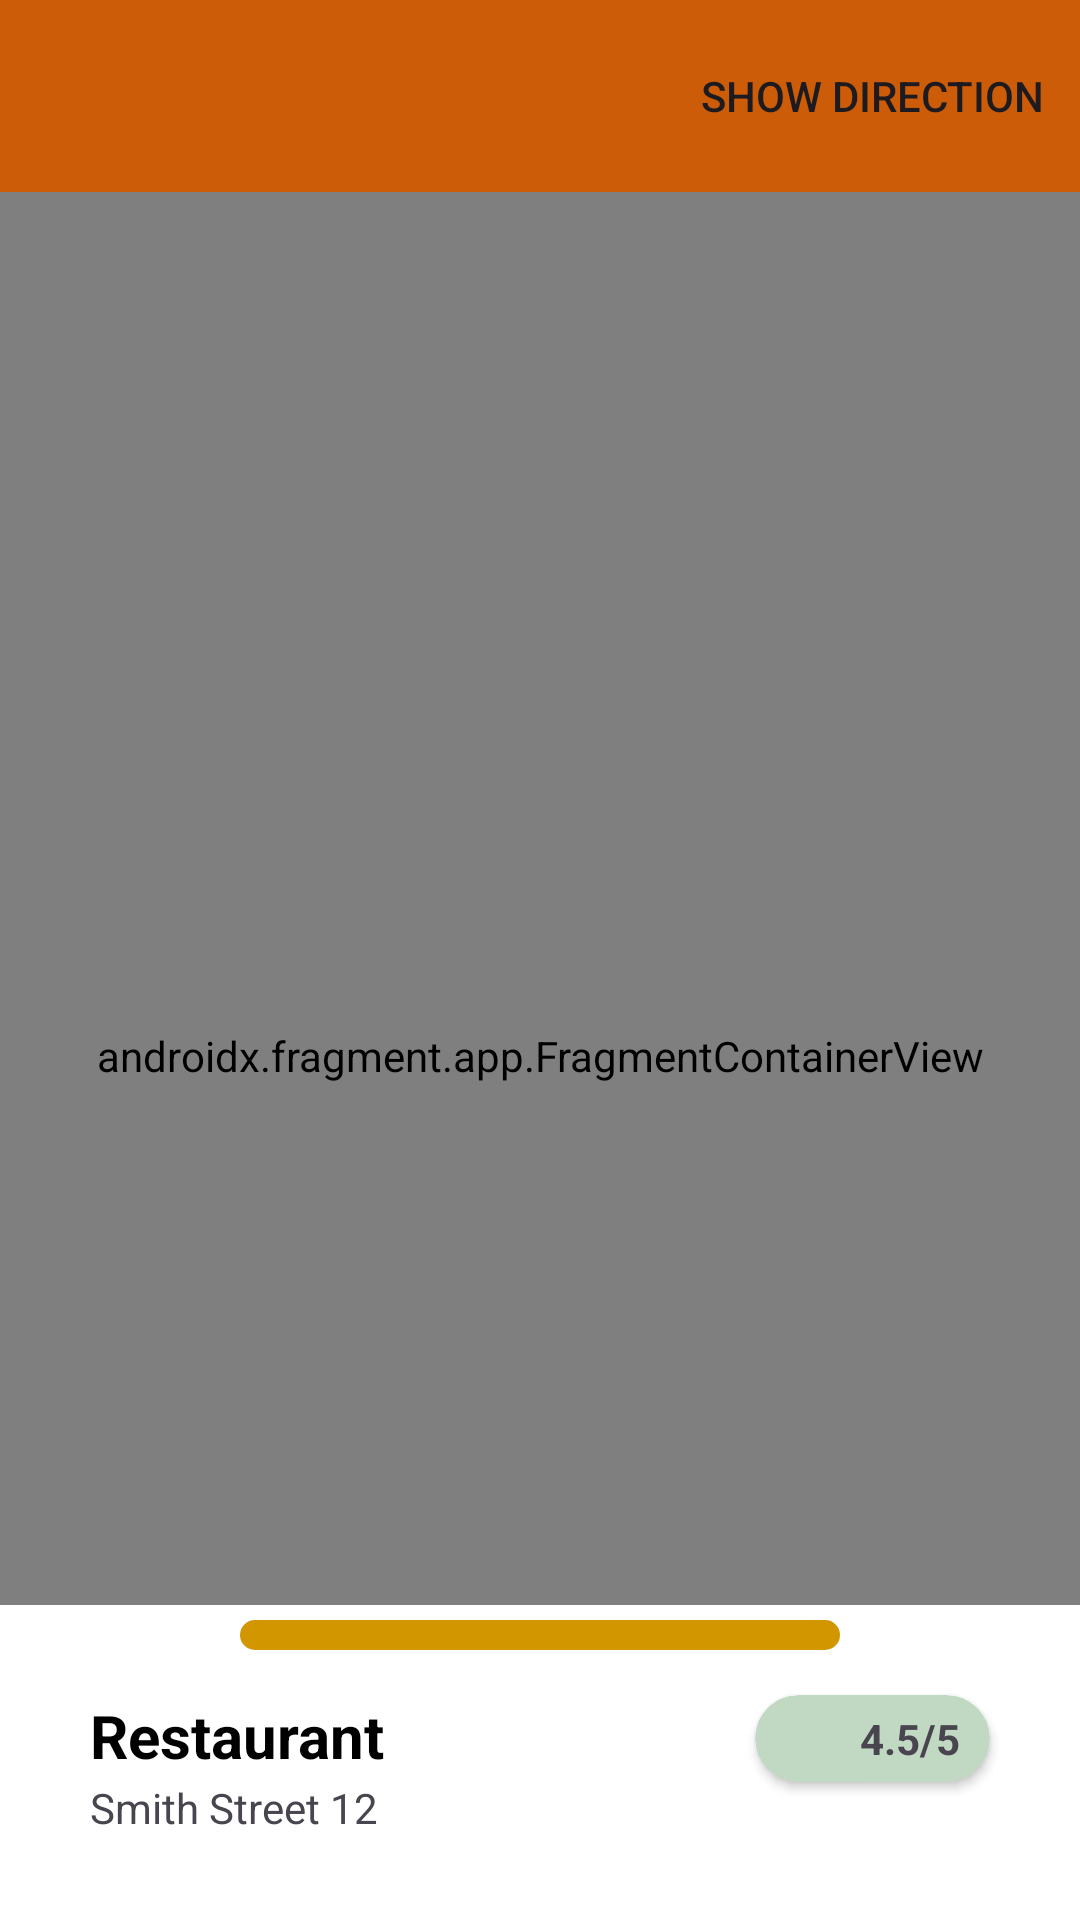

The Android layout XML behind this screen, and the referenced resources:
<!-- AndroidManifest.xml: application theme Theme.FoodResQ -->
<!-- res/layout/activity_maps.xml -->
<?xml version="1.0" encoding="utf-8"?>
<androidx.constraintlayout.widget.ConstraintLayout xmlns:android="http://schemas.android.com/apk/res/android"
    xmlns:app="http://schemas.android.com/apk/res-auto"
    xmlns:tools="http://schemas.android.com/tools"
    android:layout_width="match_parent"
    android:layout_height="match_parent"
    tools:context=".ui.map.MapsActivity">

    <com.google.android.material.appbar.AppBarLayout
        android:id="@+id/appBarLayout4"
        android:layout_width="match_parent"
        android:layout_height="wrap_content"
        app:layout_constraintEnd_toEndOf="parent"
        app:layout_constraintStart_toStartOf="parent"
        app:layout_constraintTop_toTopOf="parent">

        <androidx.appcompat.widget.Toolbar
            android:id="@+id/toolbar_map"
            app:menu="@menu/menu_map"
            android:layout_width="match_parent"
            android:layout_height="wrap_content"
            android:background="?attr/colorPrimary"
            android:minHeight="?attr/actionBarSize"
            android:theme="?attr/actionBarTheme" />
    </com.google.android.material.appbar.AppBarLayout>

    <androidx.fragment.app.FragmentContainerView
        android:id="@+id/map"
        android:contentDescription="@string/restaurant_map"
        android:layout_width="match_parent"
        android:layout_height="match_parent"
        android:name="com.google.android.gms.maps.SupportMapFragment"
        android:layout_marginTop="?attr/actionBarSize"
        app:layout_constraintEnd_toEndOf="parent"
        app:layout_constraintStart_toStartOf="parent"
        app:layout_constraintTop_toBottomOf="@+id/appBarLayout4">

    </androidx.fragment.app.FragmentContainerView>

    <androidx.constraintlayout.widget.ConstraintLayout
        android:id="@+id/constraintLayout2"
        android:layout_width="match_parent"
        android:layout_height="wrap_content"
        android:background="@color/white"
        app:layout_constraintBottom_toBottomOf="parent"
        app:layout_constraintEnd_toEndOf="parent"
        app:layout_constraintStart_toStartOf="parent">

        <ImageView
            android:id="@+id/liner"
            android:layout_width="200dp"
            android:layout_height="10dp"
            android:layout_marginTop="5dp"
            android:src="@drawable/line"
            android:contentDescription="@string/liner"
            app:layout_constraintEnd_toEndOf="parent"
            app:layout_constraintStart_toStartOf="parent"
            app:layout_constraintTop_toTopOf="parent" />

        <TextView
            android:id="@+id/tv_map_title"
            android:layout_width="wrap_content"
            android:layout_height="wrap_content"
            android:layout_marginStart="30dp"
            android:layout_marginTop="30dp"
            android:text="@string/restaurant"
            android:textColor="@color/black"
            android:textSize="20sp"
            android:textStyle="bold"
            app:layout_constraintStart_toStartOf="parent"
            app:layout_constraintTop_toTopOf="parent" />

        <androidx.cardview.widget.CardView
            android:id="@+id/cardView2"
            android:layout_width="wrap_content"
            android:layout_height="0dp"
            android:layout_marginTop="30dp"
            android:layout_marginEnd="30dp"
            app:cardBackgroundColor="@color/color_palette_3"
            app:cardCornerRadius="20dp"
            app:layout_constraintEnd_toEndOf="parent"
            app:layout_constraintTop_toTopOf="parent">

            <androidx.constraintlayout.widget.ConstraintLayout
                android:layout_width="wrap_content"
                android:layout_height="wrap_content">

                <ImageView
                    android:id="@+id/img_star"
                    android:layout_width="25dp"
                    android:layout_height="25dp"
                    android:layout_marginStart="10dp"
                    android:contentDescription="@string/star"
                    android:src="@drawable/ic_star"
                    app:layout_constraintBottom_toBottomOf="parent"
                    app:layout_constraintStart_toStartOf="parent"
                    app:layout_constraintTop_toTopOf="parent" />

                <TextView
                    android:id="@+id/tv_rating"
                    android:layout_width="wrap_content"
                    android:layout_height="wrap_content"
                    android:paddingVertical="5dp"
                    android:paddingStart="0dp"
                    android:paddingEnd="10dp"
                    android:text="@string/rating"
                    android:textStyle="bold"
                    app:layout_constraintBottom_toBottomOf="parent"
                    app:layout_constraintStart_toEndOf="@id/img_star"
                    app:layout_constraintTop_toTopOf="parent" />

            </androidx.constraintlayout.widget.ConstraintLayout>

        </androidx.cardview.widget.CardView>

        <TextView
            android:id="@+id/tv_maps_address"
            android:layout_width="wrap_content"
            android:layout_height="wrap_content"
            android:layout_marginStart="30dp"
            android:layout_marginTop="1dp"
            android:text="@string/restaurant_address"
            app:layout_constraintStart_toStartOf="parent"
            app:layout_constraintTop_toBottomOf="@+id/tv_map_title"/>

        <androidx.recyclerview.widget.RecyclerView
            android:id="@+id/rv_map"
            android:layout_width="match_parent"
            android:layout_height="wrap_content"
            android:layout_marginStart="20dp"
            android:layout_marginEnd="20dp"
            android:layout_marginBottom="6dp"
            android:layout_marginTop="22dp"
            app:layout_constraintBottom_toBottomOf="parent"
            app:layout_constraintEnd_toEndOf="parent"
            app:layout_constraintStart_toStartOf="parent"
            app:layout_constraintTop_toBottomOf="@id/tv_maps_address"/>

    </androidx.constraintlayout.widget.ConstraintLayout>

</androidx.constraintlayout.widget.ConstraintLayout>
<!-- resources referenced by this layout -->
<resources>
  <color name="black">#FF000000</color>
  <color name="color_palette_3">#C1D8C3</color>
  <color name="white">#FFFFFFFF</color>
  <!-- drawable line (drawable) -->
  <?xml version="1.0" encoding="utf-8"?>
  <shape xmlns:android="http://schemas.android.com/apk/res/android">
      <corners android:radius="150dp"/>
      <solid android:color="@color/color_palette_5"/>
  </shape>
  <string name="liner">pembatas</string>
  <string name="rating">4.5/5</string>
  <string name="restaurant">Restaurant</string>
  <string name="restaurant_address">Smith Street 12</string>
  <string name="restaurant_map">Restaurant Map</string>
  <string name="star">Star Rating</string>
  <style name="Theme.FoodResQ" parent="Base.Theme.FoodResQ" />
  <color name="color_palette_5">#D29700</color>
  <style name="Base.Theme.FoodResQ" parent="Theme.Material3.DayNight.NoActionBar">
          
           <item name="colorPrimary">@color/color_palette_2</item>
           <item name="colorSecondary">@color/black</item>
      </style>
  <color name="color_palette_2">#CD5C08</color>
</resources>
